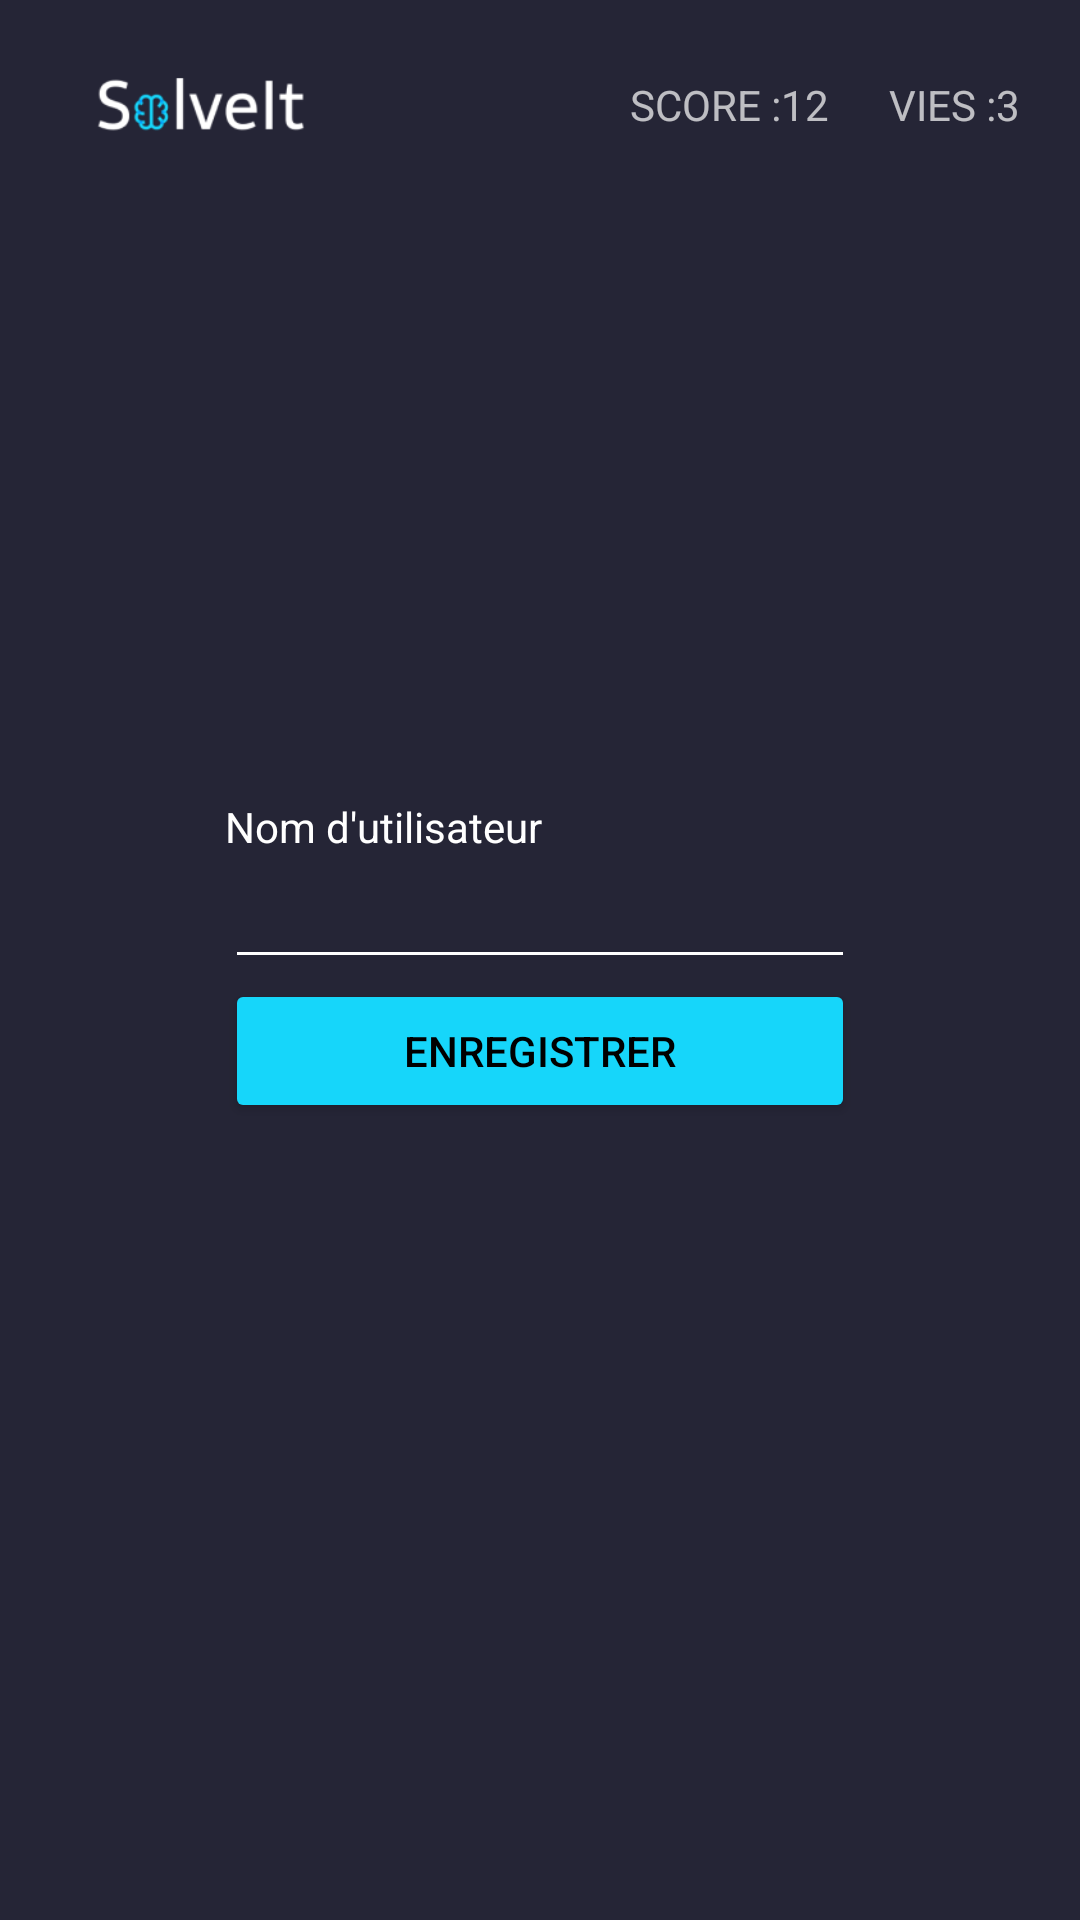

Layout XML and referenced resources for this Android screen:
<!-- AndroidManifest.xml: application theme Theme.SolveIt -->
<!-- res/layout/register_score.xml -->
<?xml version="1.0" encoding="utf-8"?>

<androidx.constraintlayout.widget.ConstraintLayout xmlns:android="http://schemas.android.com/apk/res/android"
    xmlns:app="http://schemas.android.com/apk/res-auto"
    android:layout_width="match_parent"
    android:layout_height="match_parent"
    android:background="@color/background">

    <include
        android:id="@+id/appBar"
        layout="@layout/appbar"
        android:layout_width="match_parent"
        android:layout_height="wrap_content"
        app:layout_constraintTop_toTopOf="parent" />

    <LinearLayout
        android:layout_width="wrap_content"
        android:layout_height="wrap_content"
        android:orientation="vertical"
        app:layout_constraintBottom_toBottomOf="parent"
        app:layout_constraintEnd_toEndOf="parent"
        app:layout_constraintStart_toStartOf="parent"
        app:layout_constraintTop_toTopOf="parent">

        <TextView
            android:id="@+id/textView4"
            android:layout_width="match_parent"
            android:layout_height="wrap_content"
            android:text="@string/username_score"
            android:textColor="#FFFFFF" />

        <EditText
            android:id="@+id/plainTextUsername"
            android:layout_width="match_parent"
            android:layout_height="wrap_content"
            android:backgroundTint="#FFFFFF"
            android:ems="10"
            android:inputType="text"
            android:shadowColor="#FFFFFF"
            android:textColor="#FFFFFF" />

        <Button
            android:id="@+id/button_save_score"
            android:layout_width="match_parent"
            android:layout_height="wrap_content"
            android:backgroundTint="@color/blue1"
            android:text="@string/save_score_btn"
            android:textColor="#000000" />
    </LinearLayout>
</androidx.constraintlayout.widget.ConstraintLayout>
<!-- res/layout/appbar.xml (included above) -->
<?xml version="1.0" encoding="utf-8"?>

<androidx.appcompat.widget.Toolbar xmlns:android="http://schemas.android.com/apk/res/android"
    xmlns:app="http://schemas.android.com/apk/res-auto"
    android:id="@+id/gameToolBar"
    android:layout_width="match_parent"
    android:layout_height="?attr/actionBarSize"
    android:background="@color/background"
    android:theme="@style/ThemeOverlay.AppCompat.Dark">

    <LinearLayout
        android:layout_width="match_parent"
        android:layout_height="match_parent"
        android:gravity="center_vertical"
        android:orientation="horizontal">

        <ImageView
            android:id="@+id/imageView2"
            android:layout_width="70dp"
            android:layout_height="70dp"
            android:layout_marginStart="16dp"
            android:layout_marginEnd="16dp"
            android:contentDescription="Logo"
            android:src="@drawable/solveit" />

        
        <LinearLayout
            android:layout_width="0dp"
            android:layout_height="match_parent"
            android:layout_weight="1"
            android:gravity="center_vertical|end"
            android:orientation="horizontal">

            <LinearLayout
                android:layout_width="wrap_content"
                android:layout_height="match_parent"
                android:layout_marginRight="20dp"
                android:gravity="center_vertical"
                android:orientation="horizontal">

                <TextView
                    android:id="@+id/score_menu_textview"
                    android:layout_width="wrap_content"
                    android:layout_height="wrap_content"
                    android:text="@string/score_menu" />

                <TextView
                    android:id="@+id/score_textview"
                    android:layout_width="wrap_content"
                    android:layout_height="wrap_content"
                    android:text="12" />
            </LinearLayout>

            <LinearLayout
                android:layout_width="wrap_content"
                android:layout_height="match_parent"
                android:layout_marginRight="20dp"
                android:gravity="center_vertical"
                android:orientation="horizontal">

                <TextView
                    android:id="@+id/lifes_menu_textview"
                    android:layout_width="wrap_content"
                    android:layout_height="wrap_content"
                    android:text="@string/lifes_menu" />

                <TextView
                    android:id="@+id/lifes_textview"
                    android:layout_width="wrap_content"
                    android:layout_height="wrap_content"
                    android:text="3" />
            </LinearLayout>

        </LinearLayout>

    </LinearLayout>

</androidx.appcompat.widget.Toolbar>
<!-- resources referenced by this layout -->
<resources>
  <color name="background">#252536</color>
  <color name="blue1">#16D6FA</color>
  <!-- drawable solveit: png bitmap (drawable, 5118 bytes) -->
  <string name="lifes_menu">VIES : </string>
  <string name="save_score_btn">Enregistrer</string>
  <string name="score_menu">SCORE : </string>
  <string name="username_score">Nom d\'utilisateur</string>
  <style name="Theme.SolveIt" parent="Theme.AppCompat.Light.NoActionBar">
          
          <item name="colorPrimary">@color/purple_500</item>
          <item name="colorPrimaryVariant">@color/purple_700</item>
          <item name="colorOnPrimary">@color/white</item>
      </style>
  <color name="purple_500">#FF6200EE</color>
  <color name="purple_700">#FF3700B3</color>
  <color name="white">#FFFFFFFF</color>
</resources>
